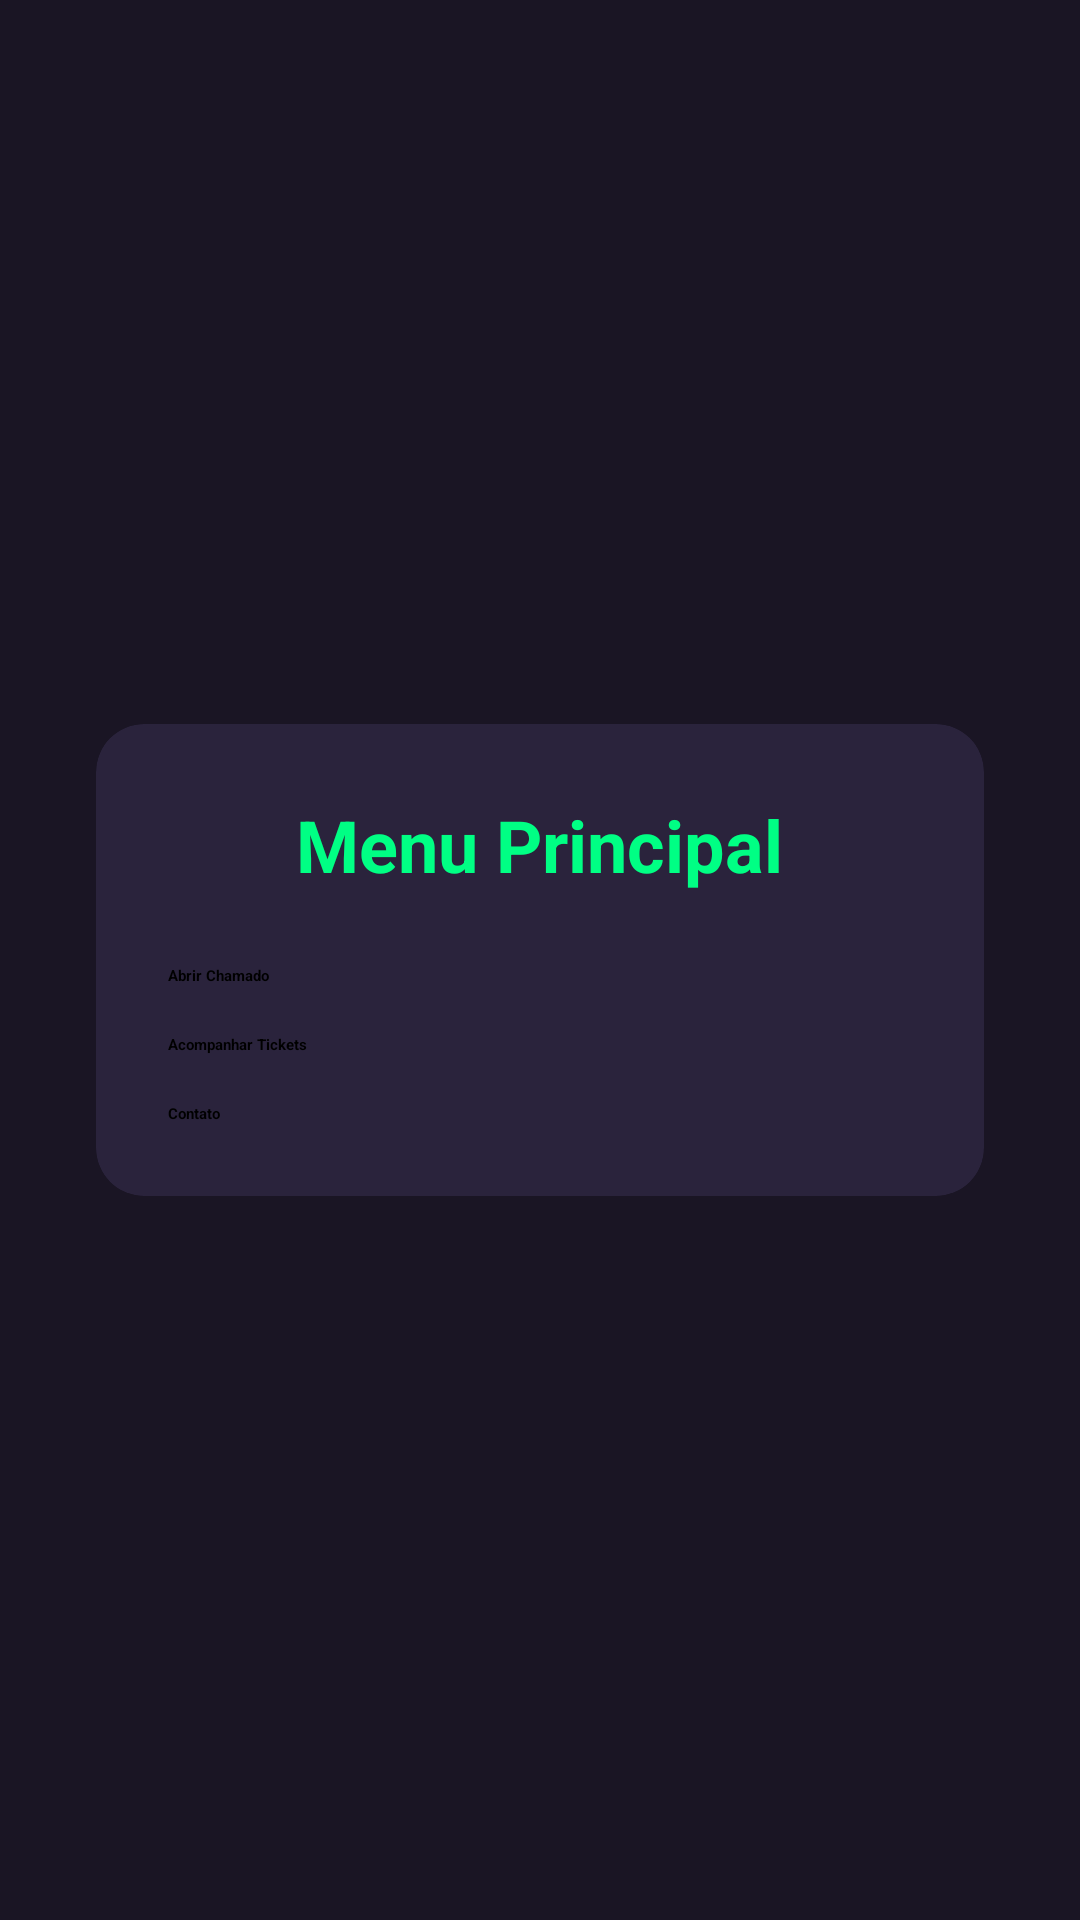

Android layout source for this screen:
<!-- AndroidManifest.xml: application theme Theme.CyberionInnovations -->
<!-- res/layout/activity_main.xml -->
<?xml version="1.0" encoding="utf-8"?>
<androidx.constraintlayout.widget.ConstraintLayout
    xmlns:android="http://schemas.android.com/apk/res/android"
    xmlns:app="http://schemas.android.com/apk/res-auto"
    android:layout_width="match_parent"
    android:layout_height="match_parent"
    android:background="#1A1524">

    <androidx.cardview.widget.CardView
        android:layout_width="0dp"
        android:layout_height="wrap_content"
        android:layout_margin="32dp"
        app:cardCornerRadius="16dp"
        app:cardElevation="6dp"
        app:cardBackgroundColor="#2A233C"
        app:layout_constraintTop_toTopOf="parent"
        app:layout_constraintBottom_toBottomOf="parent"
        app:layout_constraintStart_toStartOf="parent"
        app:layout_constraintEnd_toEndOf="parent">

        <LinearLayout
            android:layout_width="match_parent"
            android:layout_height="wrap_content"
            android:orientation="vertical"
            android:padding="24dp"
            android:gravity="center">

            <TextView
                android:layout_width="wrap_content"
                android:layout_height="wrap_content"
                android:text="Menu Principal"
                android:textColor="#00FF84"
                android:textSize="24sp"
                android:textStyle="bold"
                android:layout_marginBottom="24dp" />

            <Button
                android:id="@+id/btnAbrirChamado"
                android:layout_width="match_parent"
                android:layout_height="wrap_content"
                android:text="Abrir Chamado"
                android:backgroundTint="#00FF84"
                android:textColor="#000000"
                android:textStyle="bold"
                android:layout_marginBottom="16dp" />

            <Button
                android:id="@+id/btnAcompanharTickets"
                android:layout_width="match_parent"
                android:layout_height="wrap_content"
                android:text="Acompanhar Tickets"
                android:backgroundTint="#00FF84"
                android:textColor="#000000"
                android:textStyle="bold"
                android:layout_marginBottom="16dp" />

            <Button
                android:id="@+id/btnContato"
                android:layout_width="match_parent"
                android:layout_height="wrap_content"
                android:text="Contato"
                android:backgroundTint="#00FF84"
                android:textColor="#000000"
                android:textStyle="bold" />

        </LinearLayout>
    </androidx.cardview.widget.CardView>
</androidx.constraintlayout.widget.ConstraintLayout>
<!-- resources referenced by this layout -->
<resources>

</resources>
